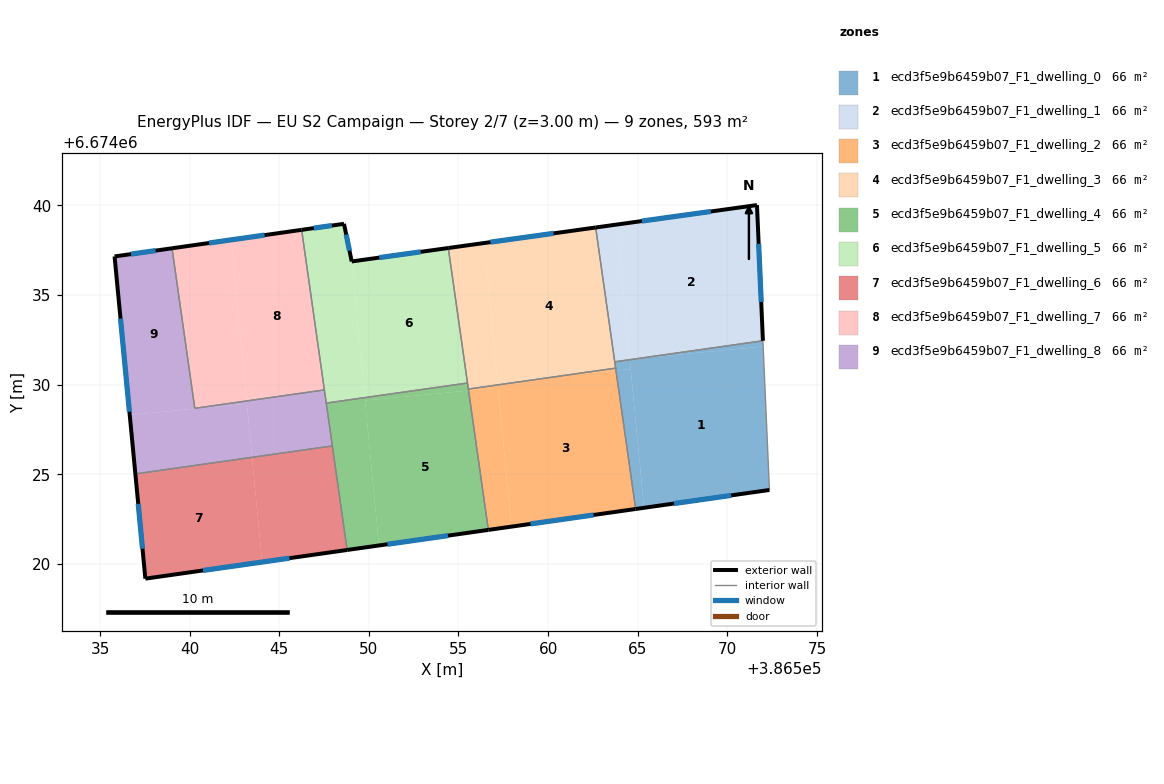
=== STOREY PLAN SPEC (per zone: floor XY polygon, exterior-wall plan segments, windows/doors) ===
zone 1: ecd3f5e9b6459b07_F1_dwelling_0  (65.9 m²)
  floor: (386572.00, 6674032.13) (386572.35, 6674024.12) (386565.35, 6674023.13) (386564.56, 6674031.39) (386564.99, 6674031.46)
  floor: (386571.98, 6674032.45) (386572.00, 6674032.13) (386564.99, 6674031.46)
  floor: (386564.61, 6674030.87) (386565.35, 6674023.13) (386564.88, 6674023.06) (386563.79, 6674030.79)
  floor: (386564.56, 6674031.39) (386564.61, 6674030.87) (386563.79, 6674030.79) (386563.72, 6674031.28)
  exterior wall: (386564.89, 6674023.06) – (386572.35, 6674024.12)  [7.5 m]
    window: (386567.02, 6674023.37) – (386570.22, 6674023.82)  [4.2 m²]
  interior walls: 4
zone 2: ecd3f5e9b6459b07_F1_dwelling_1  (65.9 m²)
  floor: (386571.65, 6674040.02) (386571.98, 6674032.45) (386564.99, 6674031.46) (386564.55, 6674031.41) (386563.83, 6674038.93)
  floor: (386563.83, 6674038.93) (386564.56, 6674031.39) (386563.72, 6674031.28) (386562.65, 6674038.77)
  exterior wall: (386571.98, 6674032.45) – (386571.65, 6674040.02)  [7.6 m]
    window: (386571.89, 6674034.61) – (386571.75, 6674037.86)  [4.2 m²]
  exterior wall: (386571.65, 6674040.02) – (386562.65, 6674038.77)  [9.1 m]
    window: (386569.08, 6674039.66) – (386565.22, 6674039.13)  [5.0 m²]
  interior walls: 2
zone 3: ecd3f5e9b6459b07_F1_dwelling_2  (65.9 m²)
  floor: (386563.79, 6674030.79) (386564.88, 6674023.06) (386557.95, 6674022.08) (386557.19, 6674029.99) (386560.86, 6674030.51)
  floor: (386563.77, 6674030.92) (386563.79, 6674030.79) (386560.86, 6674030.51)
  floor: (386557.21, 6674029.83) (386557.95, 6674022.08) (386556.67, 6674021.90) (386555.56, 6674029.67)
  floor: (386557.19, 6674029.99) (386557.21, 6674029.83) (386555.56, 6674029.67) (386555.55, 6674029.75)
  exterior wall: (386556.67, 6674021.90) – (386564.89, 6674023.06)  [8.3 m]
    window: (386559.02, 6674022.23) – (386562.54, 6674022.73)  [4.6 m²]
  interior walls: 3
zone 4: ecd3f5e9b6459b07_F1_dwelling_3  (65.9 m²)
  floor: (386562.65, 6674038.77) (386563.77, 6674030.92) (386560.86, 6674030.51) (386557.18, 6674030.16) (386556.43, 6674037.90)
  floor: (386556.43, 6674037.90) (386557.19, 6674029.99) (386555.55, 6674029.75) (386554.43, 6674037.62)
  floor: (386560.86, 6674030.51) (386557.19, 6674029.99) (386557.18, 6674030.16)
  exterior wall: (386562.65, 6674038.77) – (386554.43, 6674037.62)  [8.3 m]
    window: (386560.30, 6674038.44) – (386556.78, 6674037.95)  [4.6 m²]
  interior walls: 5
zone 5: ecd3f5e9b6459b07_F1_dwelling_4  (65.9 m²)
  floor: (386555.56, 6674029.67) (386556.67, 6674021.90) (386550.56, 6674021.03) (386549.79, 6674029.12)
  floor: (386549.77, 6674029.28) (386550.56, 6674021.03) (386548.79, 6674020.78) (386547.62, 6674028.97)
  floor: (386555.50, 6674030.09) (386555.56, 6674029.67) (386549.79, 6674029.12) (386549.77, 6674029.28)
  exterior wall: (386548.79, 6674020.78) – (386556.67, 6674021.90)  [8.0 m]
    window: (386551.04, 6674021.10) – (386554.42, 6674021.58)  [4.4 m²]
  interior walls: 5
zone 6: ecd3f5e9b6459b07_F1_dwelling_5  (65.9 m²)
  floor: (386554.43, 6674037.62) (386555.50, 6674030.09) (386549.77, 6674029.28) (386549.04, 6674036.88)
  floor: (386548.61, 6674038.97) (386549.04, 6674036.88) (386549.72, 6674029.85) (386547.53, 6674029.64) (386546.25, 6674038.64)
  floor: (386549.72, 6674029.85) (386549.77, 6674029.28) (386547.62, 6674028.97) (386547.53, 6674029.64)
  exterior wall: (386548.61, 6674038.97) – (386546.25, 6674038.64)  [2.4 m]
    window: (386547.94, 6674038.88) – (386546.92, 6674038.73)  [1.3 m²]
  exterior wall: (386549.04, 6674036.88) – (386548.61, 6674038.97)  [2.1 m]
    window: (386548.92, 6674037.47) – (386548.73, 6674038.37)  [1.2 m²]
  exterior wall: (386554.43, 6674037.62) – (386549.04, 6674036.88)  [5.4 m]
    window: (386552.89, 6674037.41) – (386550.58, 6674037.09)  [3.0 m²]
  interior walls: 4
zone 7: ecd3f5e9b6459b07_F1_dwelling_6  (65.9 m²)
  floor: (386543.48, 6674025.95) (386544.04, 6674020.10) (386537.53, 6674019.18) (386536.97, 6674025.02)
  floor: (386547.96, 6674026.58) (386548.79, 6674020.78) (386544.04, 6674020.10) (386543.48, 6674025.95)
  exterior wall: (386536.97, 6674025.02) – (386537.53, 6674019.18)  [5.9 m]
    window: (386537.13, 6674023.35) – (386537.37, 6674020.85)  [3.2 m²]
  exterior wall: (386537.53, 6674019.18) – (386548.79, 6674020.78)  [11.4 m]
    window: (386540.75, 6674019.63) – (386545.57, 6674020.32)  [6.3 m²]
  interior walls: 2
zone 8: ecd3f5e9b6459b07_F1_dwelling_7  (65.9 m²)
  floor: (386546.25, 6674038.64) (386547.52, 6674029.71) (386546.04, 6674029.50) (386543.17, 6674029.22) (386542.32, 6674038.08)
  floor: (386542.32, 6674038.08) (386543.18, 6674029.09) (386540.29, 6674028.68) (386539.02, 6674037.61)
  floor: (386546.04, 6674029.50) (386543.18, 6674029.09) (386543.17, 6674029.22)
  exterior wall: (386546.25, 6674038.64) – (386539.02, 6674037.61)  [7.3 m]
    window: (386544.18, 6674038.34) – (386541.08, 6674037.90)  [4.0 m²]
  interior walls: 3
zone 9: ecd3f5e9b6459b07_F1_dwelling_8  (65.9 m²)
  floor: (386539.02, 6674037.61) (386540.29, 6674028.68) (386543.18, 6674029.09) (386543.19, 6674028.94) (386536.66, 6674028.31) (386535.81, 6674037.15)
  floor: (386543.19, 6674028.94) (386543.48, 6674025.95) (386536.97, 6674025.02) (386536.66, 6674028.31)
  floor: (386547.53, 6674029.64) (386547.96, 6674026.58) (386543.48, 6674025.95) (386543.18, 6674029.09) (386546.04, 6674029.50)
  floor: (386547.52, 6674029.71) (386547.53, 6674029.64) (386546.04, 6674029.50)
  exterior wall: (386535.81, 6674037.15) – (386536.97, 6674025.02)  [12.2 m]
    window: (386536.14, 6674033.69) – (386536.64, 6674028.49)  [6.7 m²]
  exterior wall: (386539.02, 6674037.61) – (386535.81, 6674037.15)  [3.2 m]
    window: (386538.10, 6674037.48) – (386536.73, 6674037.28)  [1.8 m²]
  interior walls: 5

=== DERIVED (storey summary) ===
Building: EU S2 Campaign
Storey: 2 of 7  (floor level z = 3.00 m)
Storey gross floor area: 592.9 m²
Zones on this storey: 9
  - ecd3f5e9b6459b07_F1_dwelling_0: floor 65.9 m²; exterior wall 7.5 m (22.6 m²); 1 window(s) 4.2 m²; WWR 18.4%
  - ecd3f5e9b6459b07_F1_dwelling_1: floor 65.9 m²; exterior wall 16.7 m (50.0 m²); 2 window(s) 9.2 m²; WWR 18.4%
  - ecd3f5e9b6459b07_F1_dwelling_2: floor 65.9 m²; exterior wall 8.3 m (24.9 m²); 1 window(s) 4.6 m²; WWR 18.4%
  - ecd3f5e9b6459b07_F1_dwelling_3: floor 65.9 m²; exterior wall 8.3 m (24.9 m²); 1 window(s) 4.6 m²; WWR 18.4%
  - ecd3f5e9b6459b07_F1_dwelling_4: floor 65.9 m²; exterior wall 8.0 m (23.9 m²); 1 window(s) 4.4 m²; WWR 18.4%
  - ecd3f5e9b6459b07_F1_dwelling_5: floor 65.9 m²; exterior wall 10.0 m (29.9 m²); 3 window(s) 5.5 m²; WWR 18.4%
  - ecd3f5e9b6459b07_F1_dwelling_6: floor 65.9 m²; exterior wall 17.2 m (51.7 m²); 2 window(s) 9.5 m²; WWR 18.4%
  - ecd3f5e9b6459b07_F1_dwelling_7: floor 65.9 m²; exterior wall 7.3 m (21.9 m²); 1 window(s) 4.0 m²; WWR 18.4%
  - ecd3f5e9b6459b07_F1_dwelling_8: floor 65.9 m²; exterior wall 15.4 m (46.3 m²); 2 window(s) 8.5 m²; WWR 18.4%
Zone adjacency (shared interzone walls):
  - ecd3f5e9b6459b07_F1_dwelling_0 ↔ ecd3f5e9b6459b07_F1_dwelling_1
  - ecd3f5e9b6459b07_F1_dwelling_0 ↔ ecd3f5e9b6459b07_F1_dwelling_2
  - ecd3f5e9b6459b07_F1_dwelling_0 ↔ ecd3f5e9b6459b07_F1_dwelling_3
  - ecd3f5e9b6459b07_F1_dwelling_1 ↔ ecd3f5e9b6459b07_F1_dwelling_3
  - ecd3f5e9b6459b07_F1_dwelling_2 ↔ ecd3f5e9b6459b07_F1_dwelling_3
  - ecd3f5e9b6459b07_F1_dwelling_2 ↔ ecd3f5e9b6459b07_F1_dwelling_4
  - ecd3f5e9b6459b07_F1_dwelling_3 ↔ ecd3f5e9b6459b07_F1_dwelling_4
  - ecd3f5e9b6459b07_F1_dwelling_3 ↔ ecd3f5e9b6459b07_F1_dwelling_5
  - ecd3f5e9b6459b07_F1_dwelling_4 ↔ ecd3f5e9b6459b07_F1_dwelling_5
  - ecd3f5e9b6459b07_F1_dwelling_4 ↔ ecd3f5e9b6459b07_F1_dwelling_6
  - ecd3f5e9b6459b07_F1_dwelling_4 ↔ ecd3f5e9b6459b07_F1_dwelling_8
  - ecd3f5e9b6459b07_F1_dwelling_5 ↔ ecd3f5e9b6459b07_F1_dwelling_7
  - ecd3f5e9b6459b07_F1_dwelling_5 ↔ ecd3f5e9b6459b07_F1_dwelling_8
  - ecd3f5e9b6459b07_F1_dwelling_6 ↔ ecd3f5e9b6459b07_F1_dwelling_8
  - ecd3f5e9b6459b07_F1_dwelling_7 ↔ ecd3f5e9b6459b07_F1_dwelling_8